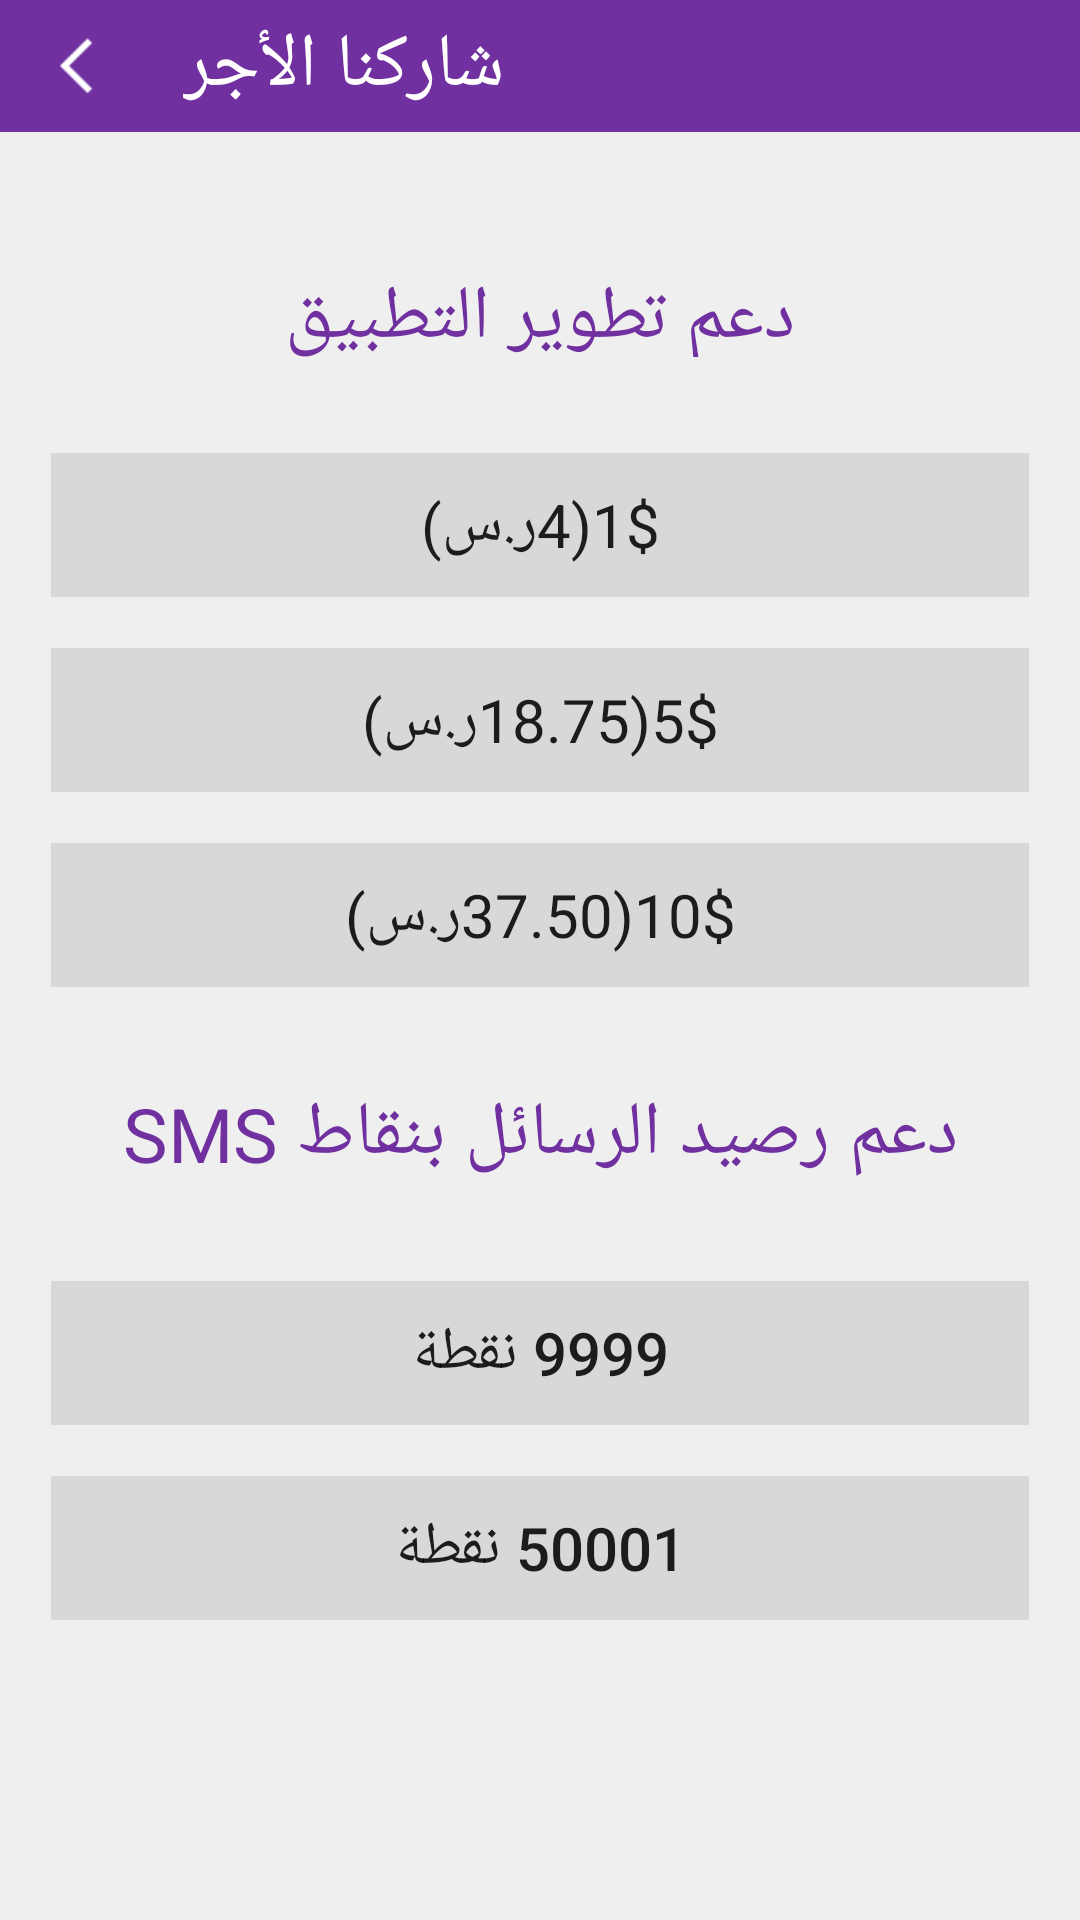

Here is an Android app screen rendered from its layout file. Give the layout XML and the strings, colors and styles it references.
<!-- AndroidManifest.xml: application theme Theme.AppCompat.Light.NoActionBar -->
<!-- res/layout/content_donation.xml -->
<?xml version="1.0" encoding="utf-8"?>
<RelativeLayout xmlns:app="http://schemas.android.com/apk/res-auto"
    xmlns:tools="http://schemas.android.com/tools"
    android:id="@+id/toolbar2"
    android:layout_width="wrap_content"
    android:layout_height="match_parent"
    xmlns:android="http://schemas.android.com/apk/res/android"
    android:background="@color/Zajel_gry"
    android:layout_gravity="center_horizontal">

<RelativeLayout
android:background="@color/Zajel_panfsg"
android:id="@+id/toolbar"
android:layout_width="match_parent"
android:layout_height="44dp"
android:layout_alignParentTop="true">

<TextView
    android:layout_width="wrap_content"
    android:layout_height="wrap_content"
    android:id="@+id/pageTitleTV"
    app:layout_constraintLeft_toRightOf="@+id/BackKey"
    app:layout_constraintTop_toTopOf="parent"
    app:layout_constraintRight_toRightOf="parent"
    app:layout_constraintHorizontal_bias="0.1"
    android:maxLines="1"
    android:textAppearance="@style/TextAppearance.FontPath"
    android:textColor="@color/Zajel_white"
    android:textSize="25sp"
    android:text="شاركنا الأجر"
    android:gravity="end|center_horizontal"
    android:layout_centerVertical="true"
    android:layout_toEndOf="@+id/BackKey"
    android:layout_marginStart="30dp" />

<ImageView
    android:layout_width="wrap_content"
    android:layout_height="wrap_content"
    android:id="@+id/BackKey"
    android:background="@drawable/arrow"
    app:layout_constraintLeft_toLeftOf="parent"
    app:layout_constraintTop_toTopOf="parent"
    android:layout_centerVertical="true"
    android:layout_alignParentStart="true"
    android:layout_marginStart="20dp" />
</RelativeLayout>


<android.support.constraint.ConstraintLayout
    xmlns:android="http://schemas.android.com/apk/res/android"
    android:layout_width="match_parent"
    android:layout_below="@+id/toolbar"
    xmlns:app="http://schemas.android.com/apk/res-auto"
    xmlns:tools="http://schemas.android.com/tools"
    android:background="@color/Zajel_gry"
    android:layout_height="wrap_content"
    android:layout_alignParentBottom="true">

    <TextView
        android:layout_width="wrap_content"
        android:layout_height="30dp"
        android:text="دعم تطوير التطبيق"
        android:textAppearance="@style/TextAppearance.FontPath"
        android:id="@+id/supportDevTV"
        android:textSize="25sp"
        android:textColor="@color/Zajel_panfsg"
        android:gravity="center_vertical|center_horizontal|center|end"
        app:layout_constraintRight_toRightOf="parent"
        app:layout_constraintLeft_toLeftOf="parent"
        android:layout_centerHorizontal="false"
        tools:layout_constraintRight_creator="1"
        tools:layout_constraintLeft_creator="1"
        android:layout_marginTop="45dp"
        app:layout_constraintTop_toTopOf="parent" />

    <Button
        android:layout_width="0dp"
        android:layout_height="wrap_content"
        android:background="@color/Zajel_gry3"
        android:textAppearance="@style/TextAppearance.FontPath"
        style="?android:attr/borderlessButtonStyle"
        android:id="@+id/first_do_button"
        android:text="@string/donation_activity_firstdev"
        android:gravity="center_vertical|center_horizontal"
        android:textSize="20sp"
        android:layout_below="@+id/supportDevTV"
        android:layout_alignParentEnd="true"
        android:layout_alignParentStart="true"
        app:layout_constraintTop_toBottomOf="@+id/supportDevTV"
        android:layout_marginEnd="17dp"
        app:layout_constraintRight_toRightOf="parent"
        android:layout_marginStart="17dp"
        app:layout_constraintLeft_toLeftOf="parent"
        tools:layout_constraintRight_creator="1"
        tools:layout_constraintLeft_creator="1"
        android:layout_marginTop="32dp" />

    <Button
        android:layout_width="0dp"
        android:layout_height="wrap_content"
        android:text="@string/donation_activity_seconddev"
        style="?android:attr/borderlessButtonStyle"
        android:background="@color/Zajel_gry3"
        android:textAppearance="@style/TextAppearance.FontPath"
        android:id="@+id/second_do_button"
        android:gravity="center_vertical|center_horizontal"
        android:textSize="20sp"
        android:layout_below="@+id/first_do_button"
        android:layout_alignParentEnd="true"
        android:layout_alignParentStart="true"
        app:layout_constraintTop_toBottomOf="@+id/first_do_button"
        android:layout_marginTop="17dp"
        android:layout_marginStart="17dp"
        app:layout_constraintLeft_toLeftOf="parent"
        android:layout_marginEnd="17dp"
        app:layout_constraintRight_toRightOf="parent"
        tools:layout_constraintRight_creator="1"
        tools:layout_constraintLeft_creator="1" />

    <Button
        android:layout_width="0dp"
        android:layout_height="wrap_content"
        android:background="@color/Zajel_gry3"
        android:id="@+id/third_do_button"
        android:text="@string/donation_activity_thirddev"
        android:gravity="center_vertical|center_horizontal"
        android:textSize="20sp"
        style="?android:attr/borderlessButtonStyle"
        android:textAppearance="@style/TextAppearance.FontPath"
        android:layout_below="@+id/second_do_button"
        android:layout_alignParentEnd="true"
        android:layout_alignParentStart="true"
        app:layout_constraintTop_toBottomOf="@+id/second_do_button"
        android:layout_marginTop="17dp"
        android:layout_marginEnd="17dp"
        app:layout_constraintRight_toRightOf="parent"
        android:layout_marginStart="17dp"
        app:layout_constraintLeft_toLeftOf="parent"
        tools:layout_constraintRight_creator="1"
        tools:layout_constraintLeft_creator="1" />



    <TextView
        android:layout_width="wrap_content"
        android:layout_height="wrap_content"
        android:layout_below="@+id/third_do_button"
        android:text="دعم رصيد الرسائل بنقاط SMS"
        android:textAppearance="@style/TextAppearance.FontPath"
        android:id="@+id/supportSmsTV"
        android:textSize="25sp"
        android:gravity="center_vertical|center_horizontal|center|end"
        android:textColor="@color/Zajel_panfsg"
        android:layout_centerHorizontal="true"
        android:layout_marginEnd="17dp"
        app:layout_constraintRight_toRightOf="parent"
        android:layout_marginStart="17dp"
        app:layout_constraintLeft_toLeftOf="parent"
        app:layout_constraintTop_toBottomOf="@+id/third_do_button"
        tools:layout_constraintRight_creator="1"
        tools:layout_constraintLeft_creator="1"
        android:layout_marginTop="32dp" />

    <Button
        android:layout_width="0dp"
        android:layout_height="wrap_content"
        android:text="9999 نقطة"
        android:background="@color/Zajel_gry3"
        android:id="@+id/first_sms_button"
        style="?android:attr/borderlessButtonStyle"
        android:gravity="center_vertical|center_horizontal"
        android:textSize="20sp"
        android:layout_below="@+id/supportSmsTV"
        android:layout_alignParentEnd="true"
        android:layout_alignParentStart="true"
        android:layout_marginEnd="17dp"
        app:layout_constraintRight_toRightOf="parent"
        android:layout_marginStart="17dp"
        app:layout_constraintLeft_toLeftOf="parent"
        app:layout_constraintTop_toBottomOf="@+id/supportSmsTV"
        tools:layout_constraintRight_creator="1"
        tools:layout_constraintLeft_creator="1"
        android:layout_marginTop="32dp" />


    <Button
        android:layout_width="0dp"
        android:layout_height="wrap_content"
        android:text="50001 نقطة"
        style="?android:attr/borderlessButtonStyle"
        android:background="@color/Zajel_gry3"
        android:id="@+id/second_sms_button"
        android:gravity="center_vertical|center_horizontal"
        android:textSize="20sp"
        android:layout_below="@+id/first_sms_button"
        android:layout_alignParentEnd="true"
        android:layout_alignParentStart="true"
        android:layout_marginEnd="17dp"
        app:layout_constraintRight_toRightOf="parent"
        android:layout_marginStart="17dp"
        app:layout_constraintLeft_toLeftOf="parent"
        app:layout_constraintTop_toBottomOf="@+id/first_sms_button"
        android:layout_marginTop="17dp"
        app:layout_constraintVertical_bias="0.56" />




</android.support.constraint.ConstraintLayout >

    </RelativeLayout>
<!-- resources referenced by this layout -->
<resources>
  <color name="Zajel_gry">#efefef</color>
  <color name="Zajel_gry3">#d8d8d8</color>
  <color name="Zajel_panfsg">#7030a0</color>
  <color name="Zajel_white">#ffffff</color>
  <!-- drawable arrow: png bitmap (drawable-xhdpi, 1339 bytes) -->
  <string name="donation_activity_firstdev">1$(4ر.س)</string>
  <string name="donation_activity_seconddev">5$(18.75ر.س)</string>
  <string name="donation_activity_thirddev">10$(37.50ر.س)</string>
  <style name="TextAppearance.FontPath" parent="android:TextAppearance">
          
          <item name="fontPath">fonts/AdobeArabic.ttf</item>
      </style>
</resources>
